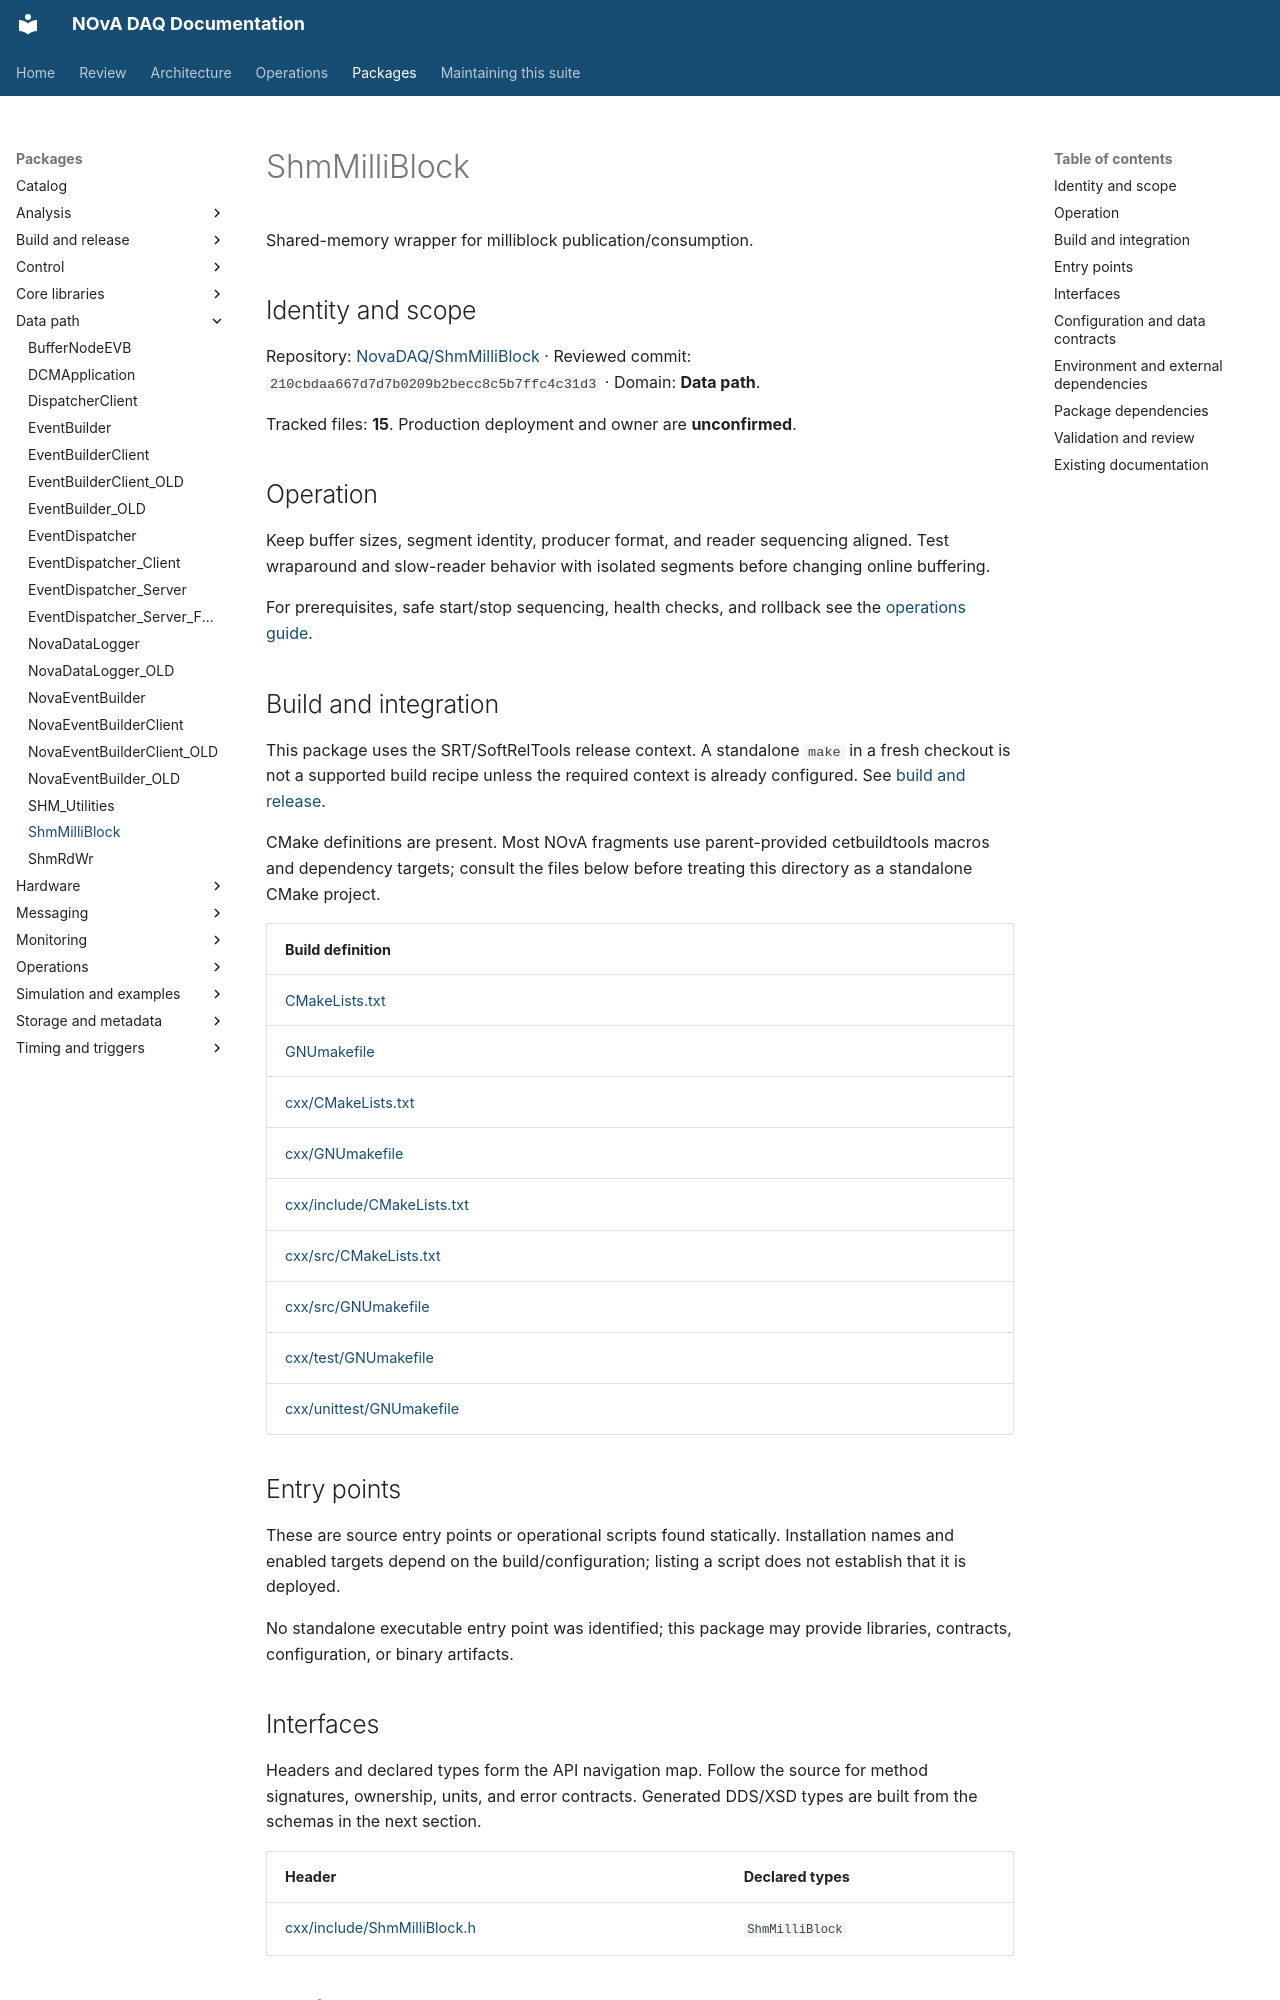

repository: NovaDAQ/novadaq-documentation · page: packages/ShmMilliBlock.html · generator: mkdocs

# ShmMilliBlock

Shared-memory wrapper for milliblock publication/consumption.

## Identity and scope

Repository: [NovaDAQ/ShmMilliBlock](https://github.com/NovaDAQ/ShmMilliBlock) · Reviewed commit: `210cbdaa667d7d7b0209b2becc8c5b7ffc4c31d3` · Domain: **Data path**.

Tracked files: **15**. Production deployment and owner are **unconfirmed**.

## Operation

Keep buffer sizes, segment identity, producer format, and reader sequencing aligned. Test wraparound and slow-reader behavior with isolated segments before changing online buffering.

For prerequisites, safe start/stop sequencing, health checks, and rollback see the [operations guide](../operations/index.md).

## Build and integration

This package uses the SRT/SoftRelTools release context. A standalone `make` in a fresh checkout is not a supported build recipe unless the required context is already configured. See [build and release](../operations/build.md).

CMake definitions are present. Most NOvA fragments use parent-provided cetbuildtools macros and dependency targets; consult the files below before treating this directory as a standalone CMake project.

| Build definition |
| --- |
| [CMakeLists.txt](https://github.com/NovaDAQ/ShmMilliBlock/blob/210cbdaa667d7d7b0209b2becc8c5b7ffc4c31d3/CMakeLists.txt) |
| [GNUmakefile](https://github.com/NovaDAQ/ShmMilliBlock/blob/210cbdaa667d7d7b0209b2becc8c5b7ffc4c31d3/GNUmakefile) |
| [cxx/CMakeLists.txt](https://github.com/NovaDAQ/ShmMilliBlock/blob/210cbdaa667d7d7b0209b2becc8c5b7ffc4c31d3/cxx/CMakeLists.txt) |
| [cxx/GNUmakefile](https://github.com/NovaDAQ/ShmMilliBlock/blob/210cbdaa667d7d7b0209b2becc8c5b7ffc4c31d3/cxx/GNUmakefile) |
| [cxx/include/CMakeLists.txt](https://github.com/NovaDAQ/ShmMilliBlock/blob/210cbdaa667d7d7b0209b2becc8c5b7ffc4c31d3/cxx/include/CMakeLists.txt) |
| [cxx/src/CMakeLists.txt](https://github.com/NovaDAQ/ShmMilliBlock/blob/210cbdaa667d7d7b0209b2becc8c5b7ffc4c31d3/cxx/src/CMakeLists.txt) |
| [cxx/src/GNUmakefile](https://github.com/NovaDAQ/ShmMilliBlock/blob/210cbdaa667d7d7b0209b2becc8c5b7ffc4c31d3/cxx/src/GNUmakefile) |
| [cxx/test/GNUmakefile](https://github.com/NovaDAQ/ShmMilliBlock/blob/210cbdaa667d7d7b0209b2becc8c5b7ffc4c31d3/cxx/test/GNUmakefile) |
| [cxx/unittest/GNUmakefile](https://github.com/NovaDAQ/ShmMilliBlock/blob/210cbdaa667d7d7b0209b2becc8c5b7ffc4c31d3/cxx/unittest/GNUmakefile) |


## Entry points

These are source entry points or operational scripts found statically. Installation names and enabled targets depend on the build/configuration; listing a script does not establish that it is deployed.

No standalone executable entry point was identified; this package may provide libraries, contracts, configuration, or binary artifacts.

## Interfaces

Headers and declared types form the API navigation map. Follow the source for method signatures, ownership, units, and error contracts. Generated DDS/XSD types are built from the schemas in the next section.

| Header | Declared types |
| --- | --- |
| [cxx/include/ShmMilliBlock.h](https://github.com/NovaDAQ/ShmMilliBlock/blob/210cbdaa667d7d7b0209b2becc8c5b7ffc4c31d3/cxx/include/ShmMilliBlock.h) | `ShmMilliBlock` |


## Configuration and data contracts

No separate XML/IDL/XSD/FHiCL/INI/YAML/JSON configuration was identified. Inspect command-line parsing and site launchers for this package; defaults may be embedded in source.
